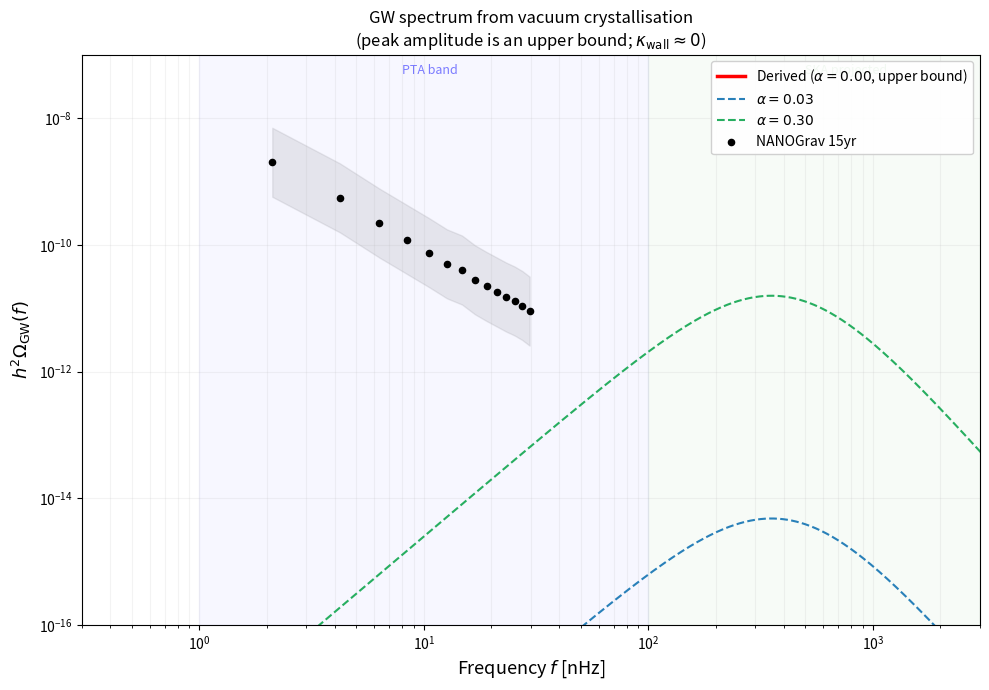

This figure's Python source:
#!/usr/bin/env python3
"""
gw_spectrum_crystallisation.py — GW spectrum from the vacuum phase transition
=============================================================================
M. A. Cox, University of the Witwatersrand (2026)

CAUTION, read before quoting any number below.  This script is named for the
crystallisation transition but is parameterised for the *deconfinement* one,
and the two are different events at different temperatures:

  crystallisation   fluid -> FCC Cosserat supersolid, near Lambda_QCD = 220 MeV.
                    First order by nature, since crystallisation always is, and
                    its latent heat is the lattice binding energy.  NOT priced
                    anywhere yet.
  deconfinement     the Z_3 stacking order melts, T_c = 156.1 MeV, the D_4
                    Polyakov loop.  This is what the parameters below describe.

For the deconfinement transition the strength is bracketed, not known, and the
two ends of the bracket differ by three orders of magnitude:

  alpha_PT = 0.94    bag model, handing the transition the entire QGP-hadron
                     energy budget.  An upper bound, and a loose one: full QCD
                     at physical quark masses is a crossover, so most of that
                     budget is never released discontinuously.
  alpha_PT = 1.3e-3  the stacking sector's own latent heat, measured from the
                     three-state FCC Potts model at coexistence
                     (potts_fcc_transition_observables.py): L_v = 1.4 MeV/fm^3
                     against a radiation bath of 1.1 GeV/fm^3 at T_c.

The lattice is simply too sparse to compete with a relativistic plasma: one
stacking variable per (2.8 fm)^3 cell against a bath whose thermal wavelength
is half that.  At the measured end the transition gives beta/H* = 8e5, an
undercooling of 4e-4, a peak near 0.04 Hz and h^2 Omega ~ 3e-30, which is
unobservable by any instrument built or proposed.

The honest reading is therefore a NULL for the nanohertz band: whatever the
pulsar timing arrays are seeing, the framework does not attribute it to this
transition.  Any nanohertz signal would have to come from crystallisation,
which is a genuinely first-order event with a far larger latent heat, and
which nothing here prices.

The peak frequency for a given (alpha, beta/H) is robust; the amplitude is not.

Usage:
    python gw_spectrum_crystallisation.py
"""

import numpy as np

# ═══════════════════════════════════════════
# PHYSICAL CONSTANTS
# ═══════════════════════════════════════════

hbar_c = 197.3269804       # MeV·fm
M_Pl   = 1.22089e19        # GeV (Planck mass)
alpha_em = 1/137.035999177
m_e    = 0.51099895        # MeV
m0     = m_e / alpha_em    # node mass
ell    = hbar_c / m0       # lattice spacing (fm)

# ═══════════════════════════════════════════
# THERMODYNAMIC PARAMETERS
# ═══════════════════════════════════════════

# Effective degrees of freedom
g_QGP   = 44.7    # QGP: 37 (QCD) + 7.75 (leptons/photons in QGP-adjacent range)
g_had   =  3.0    # hadronic (pions only)
g_nonQCD = 14.2   # non-QCD (photons, leptons, neutrinos)
g_star  = g_QGP + g_nonQCD

# Transition strength, upper bound: the bag model, which assumes the whole
# QGP-hadron energy difference is released discontinuously.
# L = (π²/90)(g_QGP - g_had)T_c⁴ ;  α = L/ρ_rad = 4(g_QGP - g_had)/(3 g_star)
alpha_PT_bag = 4 * (g_QGP - g_had) / (3 * g_star)      # ≈ 0.94

# Transition strength, measured: the stacking sector's own latent heat from
# the three-state FCC Potts model at coexistence, 0.533 J per site with
# J = K_c k_B T_c, converted at the FCC site density sqrt(2)/ell^3.
# See potts_fcc_transition_observables.py.
L_v_measured = 1.358                                   # MeV/fm^3
rho_rad = (np.pi**2 / 30) * g_star * 156.1**4 / hbar_c**3
alpha_PT_potts = L_v_measured / rho_rad                # ≈ 1.3e-3

# Which one the script runs on.  Default to the measured value; set to
# alpha_PT_bag to reproduce the earlier upper-bound spectrum.
alpha_PT = alpha_PT_potts

# Nucleation temperature and barrier
T_c = 156.1  # MeV (D4 Polyakov loop)
DeltaG = (16 * np.pi / 3) * m0  # CNT barrier ≈ 1173 MeV
beta_H = DeltaG / T_c

# Wall velocity (fluid sound speed — detonation mode)
v_w = 1.0 / np.sqrt(3)

# Sound-wave efficiency (Espinosa et al. 2010)
kappa_v = alpha_PT / (0.73 + 0.083*np.sqrt(alpha_PT) + alpha_PT)

# Lifetime suppression (Guo et al. 2021)
Upsilon = 1 - 1 / (1 + 1/beta_H)

# Bubble collision efficiency (negligible — crystal is incompressible)
kappa_wall = 2e-19  # from monograph Eq. kappa_wall

# Bag constant
B_fm3 = (np.pi**2 / 90) * (g_QGP - g_had) * T_c**4 / hbar_c**3
B14 = (B_fm3 * hbar_c**3)**0.25


# ═══════════════════════════════════════════
# GW SPECTRUM: SOUND-WAVE MECHANISM
# ═══════════════════════════════════════════

def gw_spectrum(f_nHz, T_MeV, alpha, g, beta_over_H):
    """Compute h²Ω_GW(f) from the sound-wave mechanism."""
    T_GeV = T_MeV / 1000
    kv = alpha / (0.73 + 0.083*np.sqrt(alpha) + alpha)
    Ups = 1 - 1/(1 + 1/beta_over_H)

    # Peak frequency (Hindmarsh et al. 2017, Eq. 29)
    f_pk = 1.9e-5 * (1/v_w) * beta_over_H * (T_GeV/100) * (g/100)**0.1667
    f_pk_nHz = f_pk * 1e9

    # Peak amplitude
    K = kv * alpha / (1 + alpha)
    h2_pk = 2.65e-6 * beta_over_H**(-2) * K**2 * (100/g)**(1/3) * v_w * Ups

    # Spectral shape: C(s) = s³(7/(4+3s²))^{7/2}
    s = f_nHz / f_pk_nHz
    h2_Omega = h2_pk * s**3 * (7 / (4 + 3*s**2))**3.5

    return h2_Omega, f_pk_nHz, h2_pk


# ═══════════════════════════════════════════
# OUTPUT
# ═══════════════════════════════════════════

print("GW spectrum from vacuum lattice crystallisation")
print("=" * 60)
print(f"  m₀ = {m0:.2f} MeV,  ℓ = {ell:.4f} fm,  T_c = {T_c} MeV")
print(f"  ΔG* = {DeltaG:.0f} MeV,  β/H* = {beta_H:.2f}")
print(f"  α = {alpha_PT:.3f} (bag model),  v_w = c/√3")
print(f"  κ_v = {kappa_v:.4f},  Υ = {Upsilon:.4f}")
print(f"  κ_wall = {kappa_wall:.0e} (bubble collisions negligible)")

_, f_pk, h2_pk = gw_spectrum(1, T_c, alpha_PT, g_star, beta_H)
print(f"\n  PREDICTION (upper bound):")
print(f"  ─────────────────────────")
print(f"  f_peak = {f_pk:.0f} nHz")
print(f"  h²Ω_peak ≤ {h2_pk:.1e}")
print(f"  At 100 nHz: h²Ω ≤ {gw_spectrum(100, T_c, alpha_PT, g_star, beta_H)[0]:.1e}")
print(f"  At  30 nHz: h²Ω ≤ {gw_spectrum(30, T_c, alpha_PT, g_star, beta_H)[0]:.1e}")

print(f"\n  Bag model self-consistency:")
print(f"  B^(1/4) = {B14:.1f} MeV  vs  Λ_QCD = {np.pi*m0:.1f} MeV  ({abs(B14-np.pi*m0)/(np.pi*m0)*100:.1f}%)")

# Parametric comparison
print(f"\n  Parametric comparison:")
print(f"  {'α':>6}  {'f_pk (nHz)':>11}  {'h²Ω_peak':>11}  {'note':>20}")
print(f"  {'─'*6}  {'─'*11}  {'─'*11}  {'─'*20}")
for a, note in [(0.03, "shear only"),
                (0.10, "intermediate"),
                (0.30, "strong"),
                (alpha_PT, "Potts-measured"),
                (alpha_PT_bag, "bag model")]:
    bH = DeltaG / T_c
    _, fp, hp = gw_spectrum(1, T_c, a, g_star, bH)
    marker = ("  ◄ MEASURED" if a == alpha_PT else
              "  ◄ UPPER BOUND" if a == alpha_PT_bag else "")
    print(f"  {a:6.3f}  {fp:11.0f}  {hp:11.2e}  {note:>20}{marker}")


# ═══════════════════════════════════════════
# PLOT
# ═══════════════════════════════════════════

try:
    import matplotlib
    matplotlib.use('Agg')
    import matplotlib.pyplot as plt

    f_nHz = np.logspace(-0.5, 3.5, 1000)
    fig, ax = plt.subplots(figsize=(10, 7))

    # Derived spectrum (upper bound)
    h2, _, _ = gw_spectrum(f_nHz, T_c, alpha_PT, g_star, beta_H)
    ax.loglog(f_nHz, h2, 'r-', lw=2.5,
              label=rf'Derived ($\alpha={alpha_PT:.2f}$, upper bound)')

    # Parametric comparisons
    for a, col, ls, lab in [(0.03, '#2980b9', '--', r'$\alpha=0.03$'),
                             (0.30, '#27ae60', '--', r'$\alpha=0.30$')]:
        h2p, _, _ = gw_spectrum(f_nHz, T_c, a, g_star, beta_H)
        ax.loglog(f_nHz, h2p, color=col, ls=ls, lw=1.5, label=lab)

    # NANOGrav 15yr approximate free spectrum
    ng_f = np.arange(1, 15) / (15 * 365.25 * 24 * 3600) * 1e9  # nHz
    ng_h2 = np.array([2e-9, 5.5e-10, 2.2e-10, 1.2e-10, 7.5e-11, 5e-11, 4e-11,
                      2.8e-11, 2.2e-11, 1.8e-11, 1.5e-11, 1.3e-11, 1.1e-11, 9e-12])
    ax.fill_between(ng_f, ng_h2/3.5, ng_h2*3.5, alpha=0.15, color='gray')
    ax.scatter(ng_f, ng_h2, color='black', s=20, zorder=5, label='NANOGrav 15yr')

    # Sensitivity bands
    ax.axvspan(1, 100, alpha=0.03, color='blue')
    ax.text(8, 5e-8, 'PTA band', fontsize=9, color='blue', alpha=0.5)
    ax.axvspan(100, 3000, alpha=0.03, color='green')
    ax.text(500, 5e-8, 'SKA projected', fontsize=9, color='green', alpha=0.5)

    ax.set_xlim(0.3, 3000)
    ax.set_ylim(1e-16, 1e-7)
    ax.set_xlabel(r'Frequency $f$ [nHz]', fontsize=13)
    ax.set_ylabel(r'$h^2 \Omega_{\mathrm{GW}}(f)$', fontsize=13)
    ax.set_title('GW spectrum from vacuum crystallisation\n'
                 r'(peak amplitude is an upper bound; $\kappa_{\rm wall} \approx 0$)',
                 fontsize=12)
    ax.legend(fontsize=10, loc='upper right', framealpha=0.9)
    ax.grid(True, which='both', alpha=0.15)
    plt.tight_layout()
    plt.savefig('/mnt/user-data/outputs/gw_spectrum_crystallisation.png', dpi=150)
    print(f"\n  Plot saved to outputs/")
except Exception as e:
    print(f"\n  (Plot skipped: {e})")
